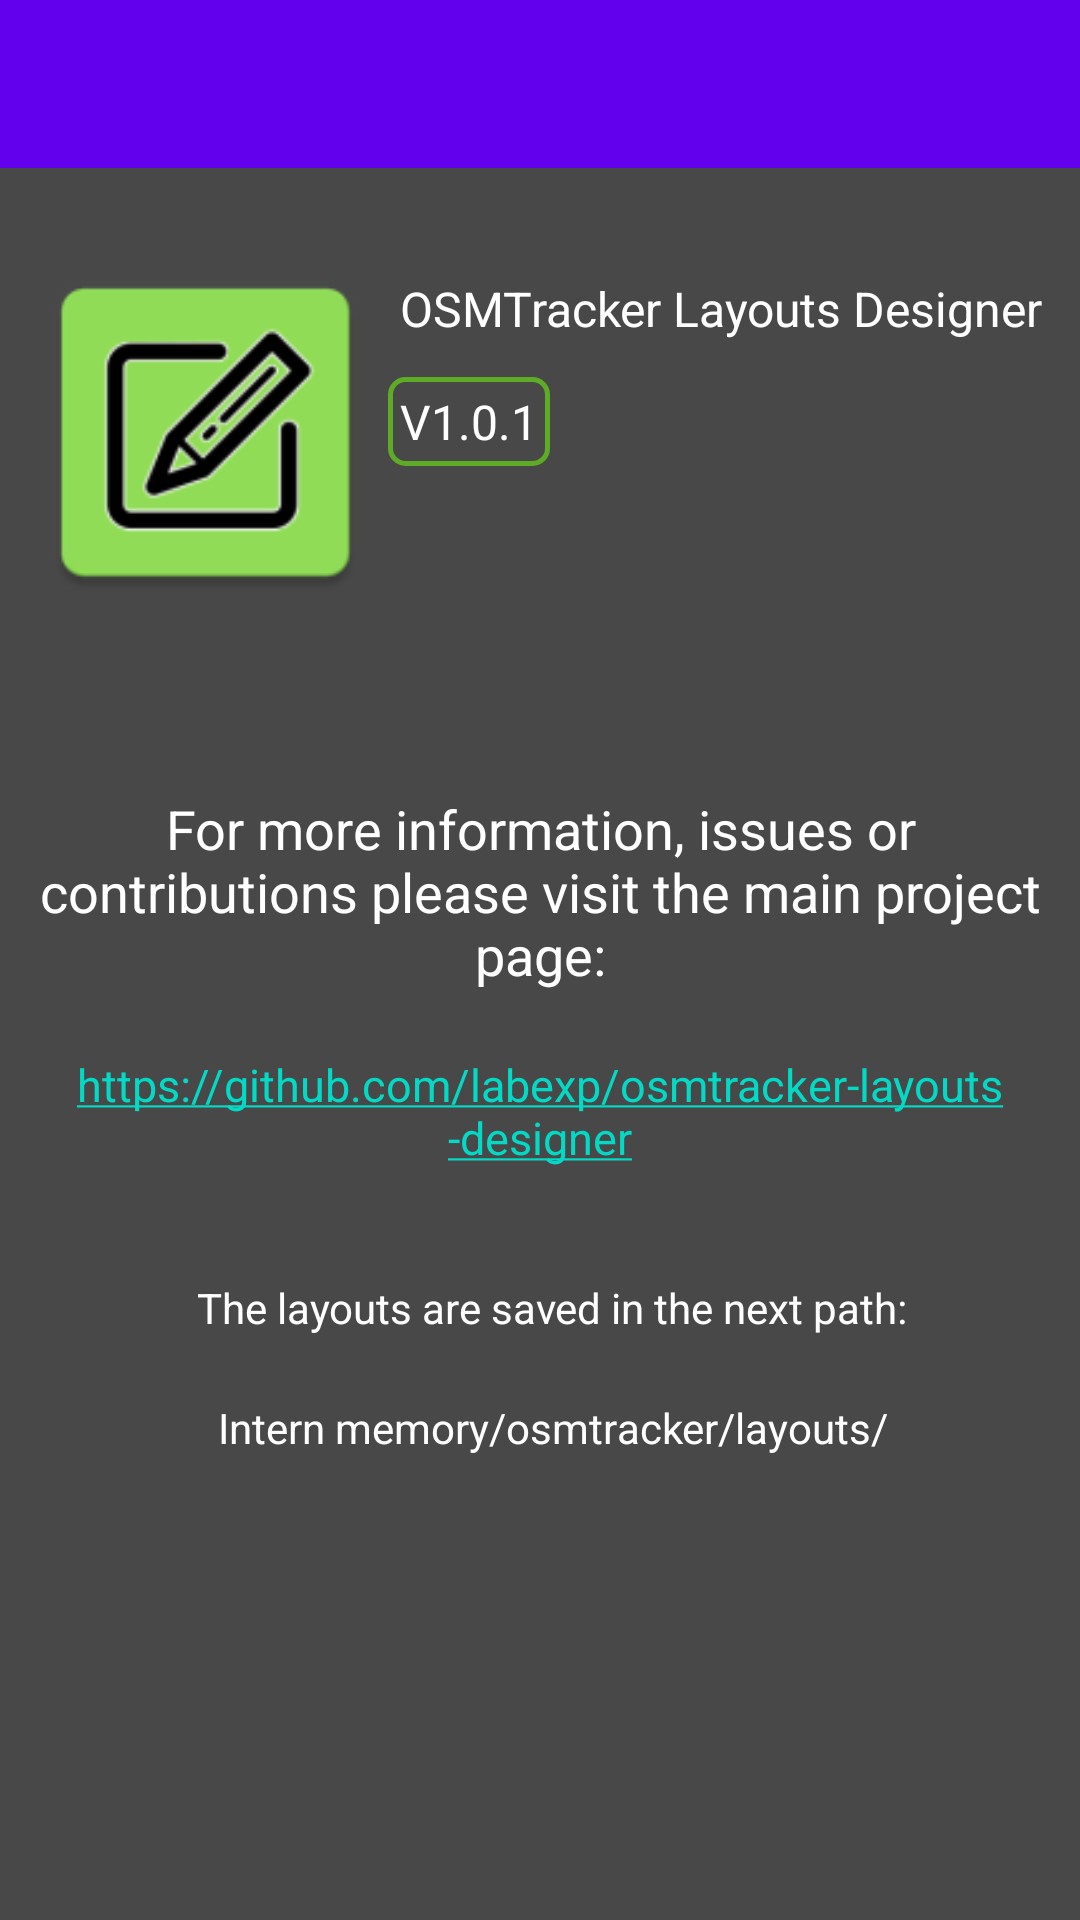

Layout XML and referenced resources for this Android screen:
<!-- AndroidManifest.xml: application theme AppTheme -->
<!-- res/layout/about_activity.xml -->
<?xml version="1.0" encoding="utf-8"?>
<android.support.constraint.ConstraintLayout xmlns:android="http://schemas.android.com/apk/res/android"
    xmlns:tools="http://schemas.android.com/tools"
    android:layout_width="match_parent"
    android:layout_height="match_parent"
    xmlns:app="http://schemas.android.com/apk/res-auto"
    android:background="@color/colorPrimaryLight"
    android:theme="@style/AppTheme.NoActionBar"
    tools:context=".activity.AboutActivity"
    >

    <android.support.v7.widget.Toolbar
        android:id="@+id/toolbar"
        android:layout_width="match_parent"
        android:layout_height="wrap_content"
        android:background="?attr/colorPrimary"
        android:theme="@style/AppTheme.AppBarOverlay"/>

    <ImageView
        android:id="@+id/imageView2"
        android:layout_width="121dp"
        android:layout_height="112dp"
        android:layout_marginStart="8dp"
        android:layout_marginLeft="8dp"
        android:layout_marginTop="32dp"
        android:scaleType="centerCrop"
        app:layout_constraintStart_toStartOf="parent"
        app:layout_constraintTop_toBottomOf="@+id/toolbar"
        app:srcCompat="@mipmap/ic_launcher" />

    <TextView
        android:id="@+id/textView6"
        android:layout_width="wrap_content"
        android:layout_height="wrap_content"
        android:layout_marginTop="32dp"
        android:layout_marginEnd="8dp"
        android:layout_marginRight="8dp"
        android:padding="4dp"
        android:text="@string/app_name"
        android:textColor="@color/textColor"
        android:textSize="16sp"
        app:layout_constraintEnd_toEndOf="parent"
        app:layout_constraintStart_toEndOf="@+id/imageView2"
        app:layout_constraintTop_toBottomOf="@+id/toolbar" />

    <TextView
        android:id="@+id/textView7"
        android:layout_width="wrap_content"
        android:layout_height="wrap_content"
        android:layout_marginTop="8dp"
        android:background="@drawable/ic_icon_shape"
        android:padding="4dp"
        android:text="@string/version"
        android:textColor="@color/textColor"
        android:textSize="16sp"
        app:layout_constraintStart_toStartOf="@+id/textView6"
        app:layout_constraintTop_toBottomOf="@+id/textView6" />

    <TextView
        android:id="@+id/textView8"
        android:layout_width="0dp"
        android:layout_height="wrap_content"
        android:layout_marginTop="64dp"
        android:gravity="center"
        android:text="@string/more_information"
        android:textColor="@color/textColor"
        android:textSize="18sp"
        app:layout_constraintEnd_toEndOf="parent"
        app:layout_constraintStart_toStartOf="parent"
        app:layout_constraintTop_toBottomOf="@+id/imageView2" />

    <TextView
        android:id="@+id/textView10"
        android:layout_width="0dp"
        android:layout_height="wrap_content"
        android:layout_marginTop="16dp"
        android:autoLink="web"
        android:gravity="center"
        android:linksClickable="true"
        android:padding="5dp"
        android:text="@string/github_address"
        android:textColor="@color/textColor"
        android:textSize="15sp"
        app:layout_constraintEnd_toEndOf="@+id/textView8"
        app:layout_constraintStart_toStartOf="@+id/textView8"
        app:layout_constraintTop_toBottomOf="@+id/textView8" />

    <TextView
        android:id="@+id/textView12"
        android:layout_width="0dp"
        android:layout_height="wrap_content"
        android:layout_marginStart="8dp"
        android:layout_marginLeft="8dp"
        android:layout_marginTop="32dp"
        android:gravity="center"
        android:text="@string/where_the_layouts_are"
        android:textColor="@color/textColor"
        android:textSize="14sp"
        app:layout_constraintEnd_toEndOf="@+id/textView10"
        app:layout_constraintStart_toStartOf="@+id/textView10"
        app:layout_constraintTop_toBottomOf="@+id/textView10" />

    <TextView
        android:id="@+id/textView13"
        android:layout_width="0dp"
        android:layout_height="wrap_content"
        android:layout_marginTop="16dp"
        android:gravity="center"
        android:padding="5dp"
        android:text="@string/layouts_path"
        android:textColor="@color/textColor"
        app:layout_constraintEnd_toEndOf="@+id/textView12"
        app:layout_constraintStart_toStartOf="@+id/textView12"
        app:layout_constraintTop_toBottomOf="@+id/textView12" />

</android.support.constraint.ConstraintLayout>
<!-- resources referenced by this layout -->
<resources>
  <color name="colorPrimaryLight">#484848</color>
  <color name="textColor">#fff</color>
  <!-- drawable ic_icon_shape (drawable) -->
  <?xml version="1.0" encoding="utf-8"?>
  <shape xmlns:android="http://schemas.android.com/apk/res/android">
      <solid android:color="@android:color/transparent" />
      <corners
          android:bottomRightRadius="5dp"
          android:bottomLeftRadius="5dp"
          android:topLeftRadius="5dp"
          android:topRightRadius="5dp" />
      <stroke
          android:color="@color/colorAccent"
          android:width="1.5dp" />
  </shape>
  <!-- mipmap ic_launcher: png bitmap (mipmap-hdpi, 2510 bytes) -->
  <string name="app_name">OSMTracker Layouts Designer</string>
  <string name="github_address">https://github.com/labexp/osmtracker-layouts-designer</string>
  <string name="layouts_path">Intern memory/osmtracker/layouts/</string>
  <string name="more_information">For more information, issues or contributions please visit the main project page:</string>
  <string name="version">V1.0.1</string>
  <string name="where_the_layouts_are">The layouts are saved in the next path:</string>
  <style name="AppTheme.NoActionBar">
          <item name="windowActionBar">false</item>
          <item name="windowNoTitle">true</item>
          <item name="android:statusBarColor">@color/colorPrimaryDark</item>
          <item name="android:windowContentTransitions">true</item>
      </style>
  <color name="colorAccent">#5eac26</color>
  <color name="colorPrimaryDark">#000</color>
</resources>
